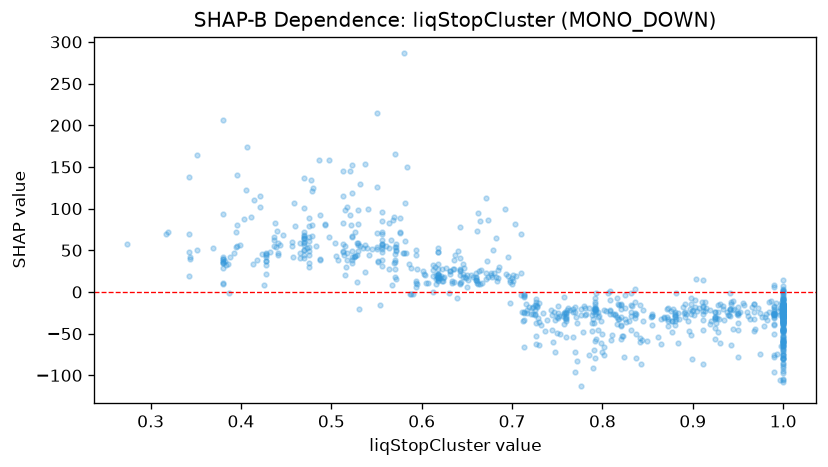

Source data for this figure (header and first rows):
feature_value, shap_value
1.0, -14.22
0.941, -28.78
0.88, -34.82
1.0, -22.47
0.961, -29.06
1.0, -18.08
1.0, -26.56
0.47, 56.21
0.855, -25.85
0.77, -71.98
0.642, 25.49
0.933, -16.31
1.0, -19.19
0.566, 61.81
0.7, 16.89
0.475, 60.77
0.537, 56.83
0.572, 57.25
1.0, -24.27
1.0, -21.28
0.99, -24.9
0.57, 54.24
0.802, -21.07
0.899, -22.68
1.0, -23
1.0, -19.95
1.0, -15.67
0.762, -18.92
0.487, 91.73
0.865, -62.43
1.0, -9.225
0.725, -26.76
1.0, -15.94
1.0, -21.45
1.0, -24.36
0.513, 48.13
1.0, -38.14
0.475, 54.38
0.428, 46.97
0.897, -21.02
0.825, -32.36
0.792, -12.48
0.47, 58.99
0.76, -25.51
0.727, -37.54
0.607, 11.26
0.822, -52.81
0.89, -25.66
1.0, -24.56
0.941, -20.78
0.832, -29.01
0.767, -20.68
0.76, -32.94
0.671, 15.26
0.436, 65.58
0.529, 98.46
0.861, -54.24
0.642, 40.22
0.648, 17.79
1.0, -20.3
... 856 more rows
